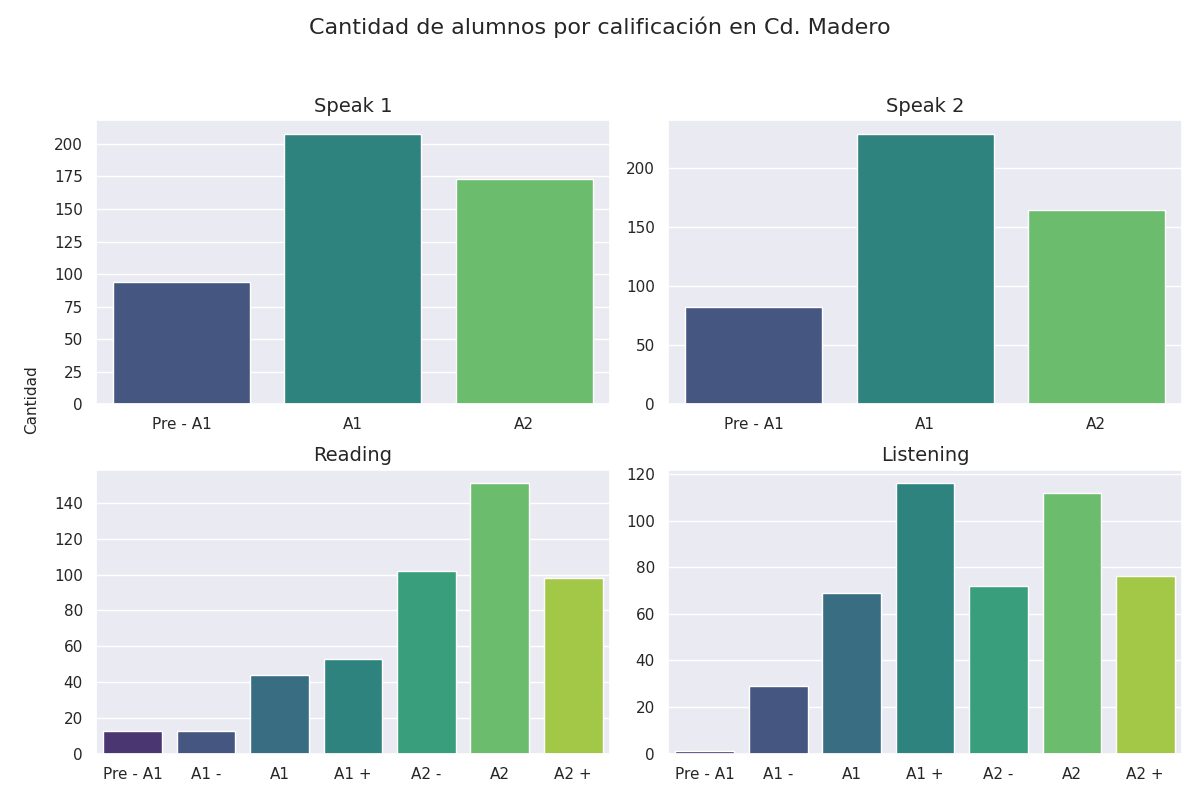

The data file committed next to this chart (first rows):
Sección, Calificación, Cantidad de alumnos con esa calificación
speak 1, Pre - A1, 94
speak 1, A1, 208
speak 1, A2, 173
speak 2, Pre - A1, 82
speak 2, A1, 229
speak 2, A2, 164
reading, Pre - A1, 13
reading, A1 -, 13
reading, A1, 44
reading, A1 +, 53
reading, A2 -, 102
reading, A2, 151
reading, A2 +, 98
listening, Pre - A1, 1
listening, A1 -, 29
listening, A1, 69
listening, A1 +, 116
listening, A2 -, 72
listening, A2, 112
listening, A2 +, 76
